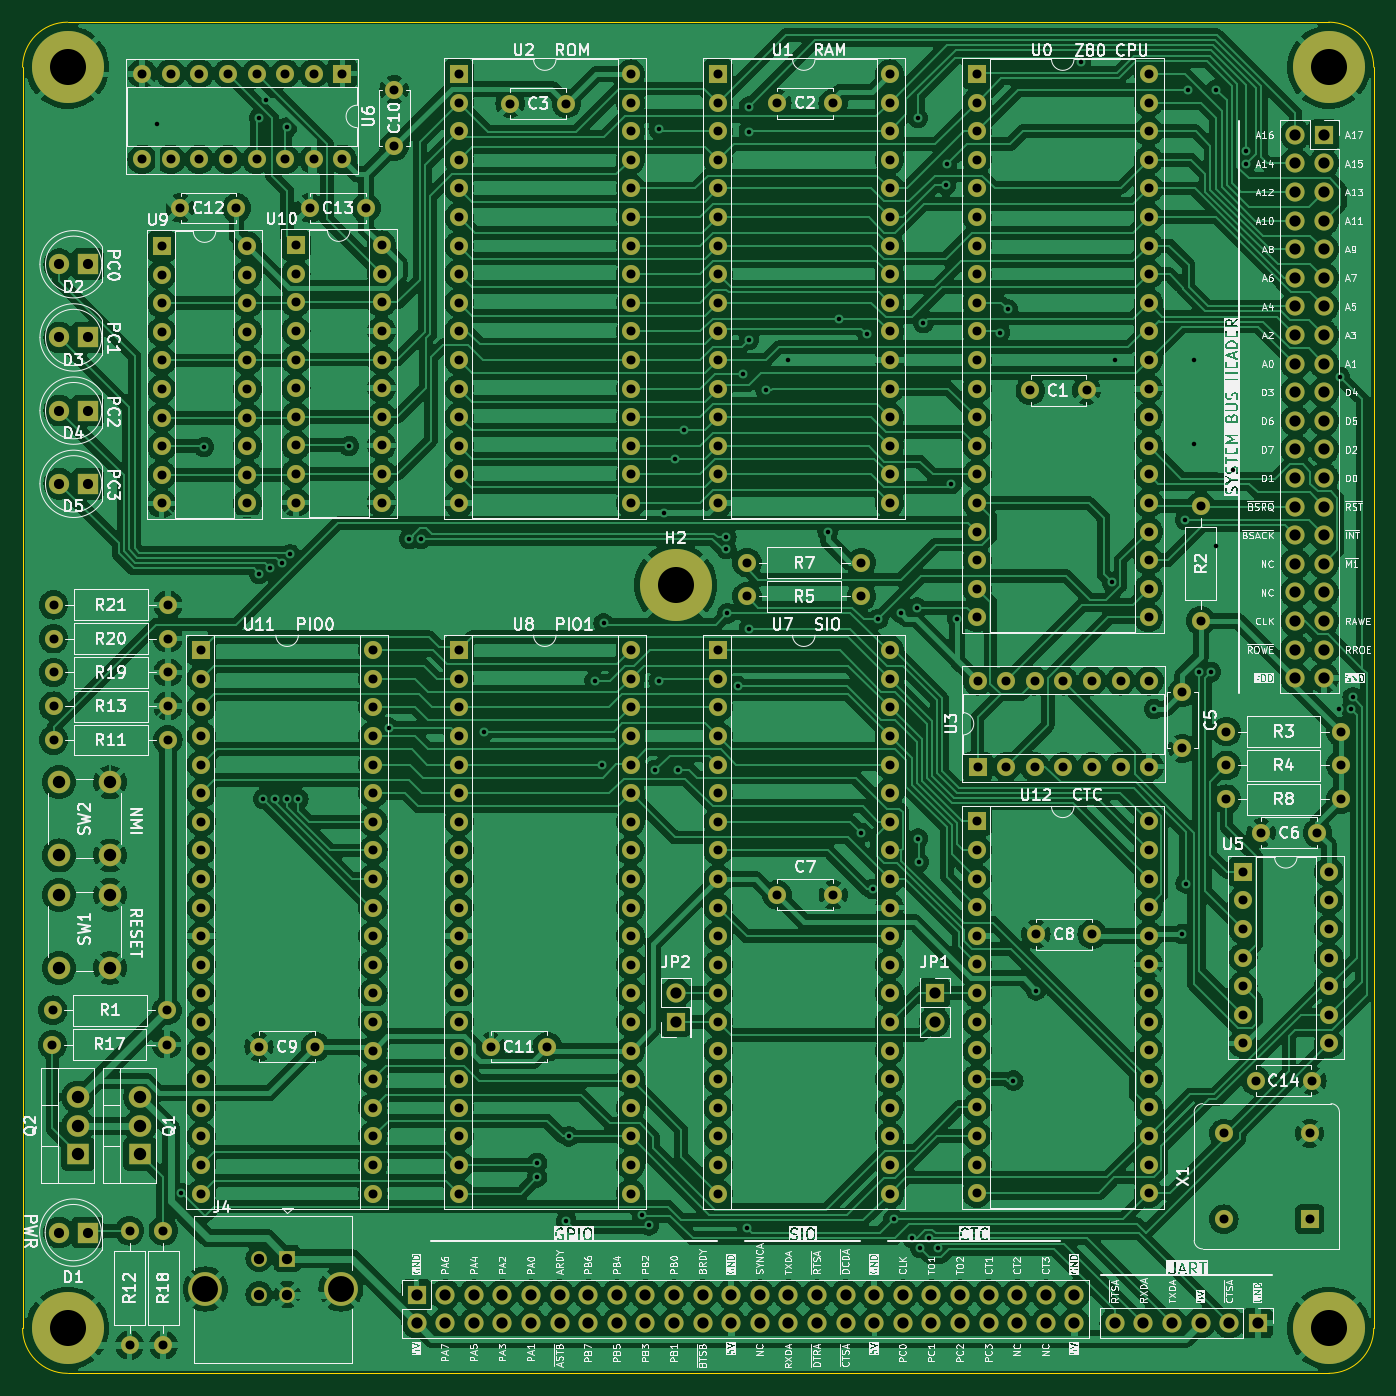
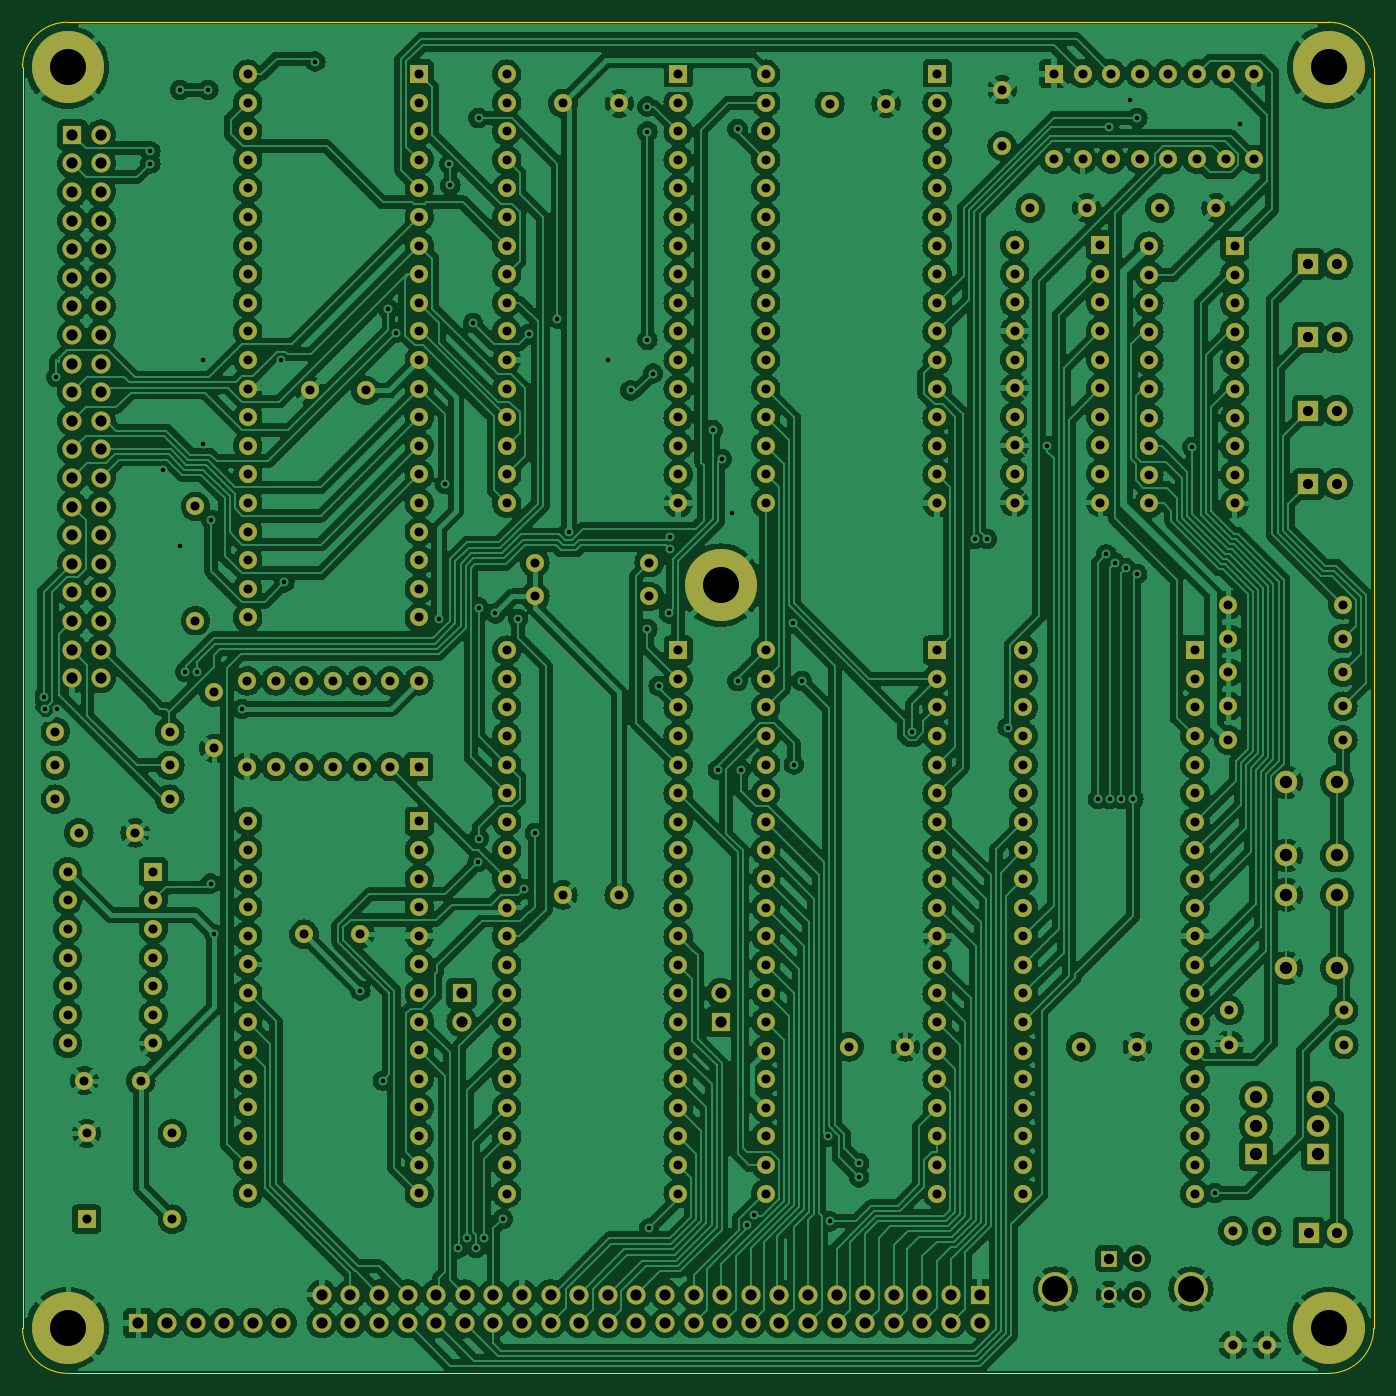
Circuit board: 11 layer files. Board 120.0 x 120.0 mm.
- bottom_copper: glycon-B_Cu.gbl (767135 bytes)
- bottom_mask: glycon-B_Mask.gbs (15750 bytes)
- paste: glycon-B_Plakken.gbp (449 bytes)
- bottom_silk: glycon-B_Silkscreen.gbo (15760 bytes)
- outline: glycon-Edge_Cuts.gm1 (989 bytes)
- top_mask: glycon-F_ masker.gts (15750 bytes)
- top_copper: glycon-F_Cu.gtl (746914 bytes)
- paste: glycon-F_Plakken.gtp (449 bytes)
- top_silk: glycon-F_Silkscreen.gto (368889 bytes)
- drill: glycon-NPTH.drl (269 bytes)
- drill: glycon-PTH.drl (10174 bytes)

=== bottom_copper: glycon-B_Cu.gbl (767135 bytes, source omitted) ===
=== bottom_mask: glycon-B_Mask.gbs (15750 bytes, source omitted) ===
=== paste: glycon-B_Plakken.gbp ===
%TF.GenerationSoftware,KiCad,Pcbnew,8.0.2*%
%TF.CreationDate,2024-05-20T18:27:38+02:00*%
%TF.ProjectId,glycon,676c7963-6f6e-42e6-9b69-6361645f7063,rev?*%
%TF.SameCoordinates,Original*%
%TF.FileFunction,Paste,Bot*%
%TF.FilePolarity,Positive*%
%FSLAX46Y46*%
G04 Gerber Fmt 4.6, Leading zero omitted, Abs format (unit mm)*
G04 Created by KiCad (PCBNEW 8.0.2) date 2024-05-20 18:27:38*
%MOMM*%
%LPD*%
G01*
G04 APERTURE LIST*
G04 APERTURE END LIST*
M02*

=== bottom_silk: glycon-B_Silkscreen.gbo (15760 bytes, source omitted) ===
=== outline: glycon-Edge_Cuts.gm1 ===
%TF.GenerationSoftware,KiCad,Pcbnew,8.0.2*%
%TF.CreationDate,2024-05-20T18:27:38+02:00*%
%TF.ProjectId,glycon,676c7963-6f6e-42e6-9b69-6361645f7063,rev?*%
%TF.SameCoordinates,Original*%
%TF.FileFunction,Profile,NP*%
%FSLAX46Y46*%
G04 Gerber Fmt 4.6, Leading zero omitted, Abs format (unit mm)*
G04 Created by KiCad (PCBNEW 8.0.2) date 2024-05-20 18:27:38*
%MOMM*%
%LPD*%
G01*
G04 APERTURE LIST*
%TA.AperFunction,Profile*%
%ADD10C,0.100000*%
%TD*%
G04 APERTURE END LIST*
D10*
X271000000Y-136000000D02*
G75*
G02*
X267000000Y-140000000I-4000000J0D01*
G01*
X267000000Y-20000000D02*
X155000000Y-20000000D01*
X151000000Y-24000000D02*
G75*
G02*
X155000000Y-20000000I4000000J0D01*
G01*
X155000000Y-140000000D02*
G75*
G02*
X151000000Y-136000000I0J4000000D01*
G01*
X267000000Y-20000000D02*
G75*
G02*
X271000000Y-24000000I0J-4000000D01*
G01*
X271000000Y-136000000D02*
X271000000Y-24000000D01*
X155000000Y-140000000D02*
X267000000Y-140000000D01*
X151000000Y-24000000D02*
X151000000Y-136000000D01*
M02*

=== top_mask: glycon-F_ masker.gts (15750 bytes, source omitted) ===
=== top_copper: glycon-F_Cu.gtl (746914 bytes, source omitted) ===
=== paste: glycon-F_Plakken.gtp ===
%TF.GenerationSoftware,KiCad,Pcbnew,8.0.2*%
%TF.CreationDate,2024-05-20T18:27:38+02:00*%
%TF.ProjectId,glycon,676c7963-6f6e-42e6-9b69-6361645f7063,rev?*%
%TF.SameCoordinates,Original*%
%TF.FileFunction,Paste,Top*%
%TF.FilePolarity,Positive*%
%FSLAX46Y46*%
G04 Gerber Fmt 4.6, Leading zero omitted, Abs format (unit mm)*
G04 Created by KiCad (PCBNEW 8.0.2) date 2024-05-20 18:27:38*
%MOMM*%
%LPD*%
G01*
G04 APERTURE LIST*
G04 APERTURE END LIST*
M02*

=== top_silk: glycon-F_Silkscreen.gto (368889 bytes, source omitted) ===
=== drill: glycon-NPTH.drl ===
M48
; DRILL file {KiCad 8.0.2} date 2024-05-20T18:28:41+0200
; FORMAT={-:-/ absolute / metric / decimal}
; #@! TF.CreationDate,2024-05-20T18:28:41+02:00
; #@! TF.GenerationSoftware,Kicad,Pcbnew,8.0.2
; #@! TF.FileFunction,NonPlated,1,2,NPTH
FMAT,2
METRIC
%
G90
G05
M30

=== drill: glycon-PTH.drl (10174 bytes, source omitted) ===
